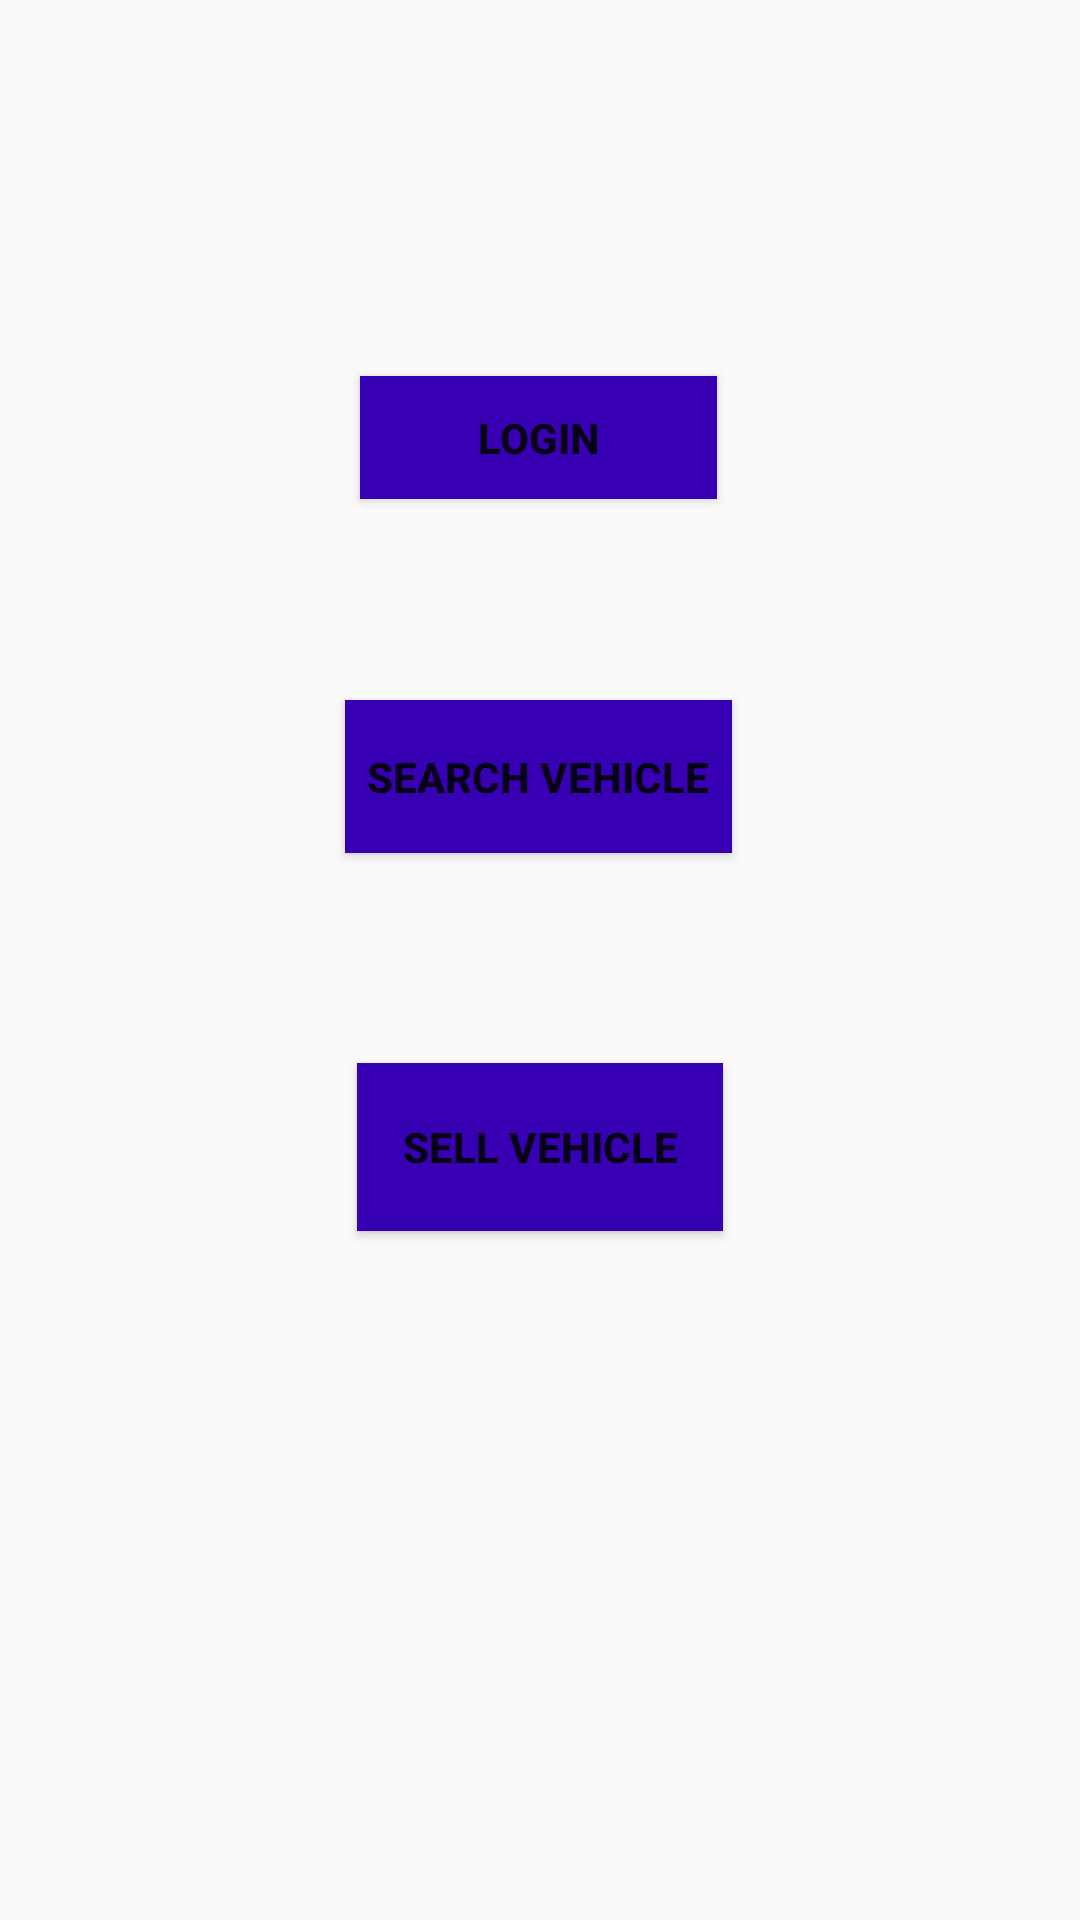

The Android layout XML behind this screen, and the referenced resources:
<!-- AndroidManifest.xml: application theme AppTheme -->
<!-- res/layout/activity_main.xml -->
<?xml version="1.0" encoding="utf-8"?>
<androidx.constraintlayout.widget.ConstraintLayout xmlns:android="http://schemas.android.com/apk/res/android"
    xmlns:app="http://schemas.android.com/apk/res-auto"
    xmlns:tools="http://schemas.android.com/tools"
    android:layout_width="match_parent"
    android:layout_height="match_parent"
    android:orientation="vertical"
    tools:context=".MainActivity">

    <Button
        android:id="@+id/btnSearch"
        android:layout_width="129dp"
        android:layout_height="51dp"
        android:background="@color/colorPrimaryDark"
        android:text="@string/SearchVehicle"
        android:textStyle="bold"
        app:layout_constraintBottom_toBottomOf="parent"
        app:layout_constraintEnd_toEndOf="parent"
        app:layout_constraintHorizontal_bias="0.498"
        app:layout_constraintStart_toStartOf="parent"
        app:layout_constraintTop_toTopOf="parent"
        app:layout_constraintVertical_bias="0.396" />

    <Button
        android:id="@+id/btnSell"
        android:layout_width="122dp"
        android:layout_height="56dp"
        android:background="@color/colorPrimaryDark"
        android:text="@string/SellVehicle"
        android:textStyle="bold"
        app:layout_constraintBottom_toBottomOf="parent"
        app:layout_constraintEnd_toEndOf="parent"
        app:layout_constraintStart_toStartOf="parent"
        app:layout_constraintTop_toTopOf="parent"
        app:layout_constraintVertical_bias="0.607" />

    <Button
        android:id="@+id/btnLogin"
        android:layout_width="119dp"
        android:layout_height="41dp"
        android:background="@color/colorPrimaryDark"
        android:text="@string/login"
        android:textStyle="bold"
        app:layout_constraintBottom_toBottomOf="parent"
        app:layout_constraintEnd_toEndOf="parent"
        app:layout_constraintHorizontal_bias="0.498"
        app:layout_constraintStart_toStartOf="parent"
        app:layout_constraintTop_toTopOf="parent"
        app:layout_constraintVertical_bias="0.209" />

</androidx.constraintlayout.widget.ConstraintLayout>
<!-- resources referenced by this layout -->
<resources>
  <string name="SearchVehicle">SEARCH VEHICLE</string>
  <string name="SellVehicle">SELL VEHICLE</string>
  <string name="login">LOGIN</string>
  <style name="AppTheme" parent="Theme.AppCompat.Light.DarkActionBar">
          
          <item name="colorPrimary">#FFC107</item>
          <item name="colorPrimaryDark">#FF5722</item>
          <item name="colorAccent">#FFEB3B</item>
      </style>
  <!-- not gathered from this repository: default colours our renderer supplied (Android Studio template values) -->
  <color name="colorPrimaryDark">#FF3700B3</color>
</resources>
